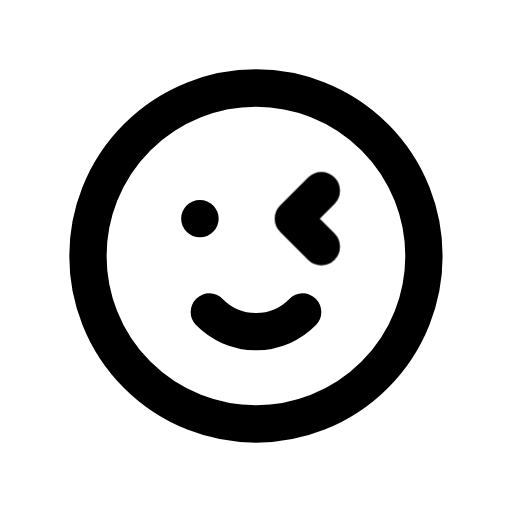
t = 0.00 s
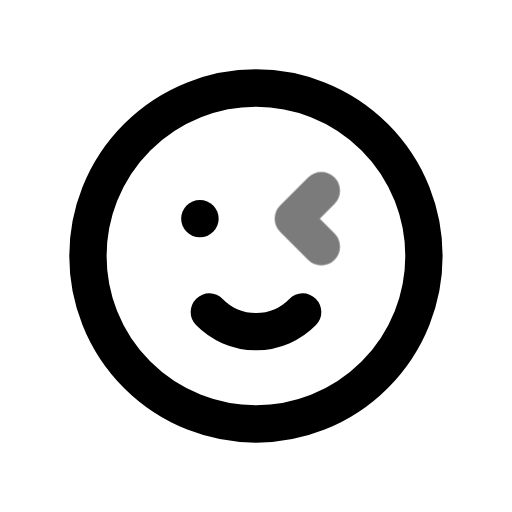
t = 0.44 s
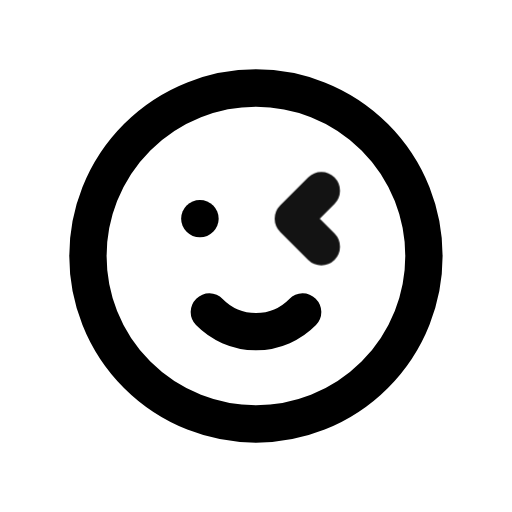
t = 0.94 s
t = 1.46 s: frame unchanged from t = 0.00 s, image omitted
t = 1.86 s: frame unchanged from t = 0.00 s, image omitted
t = 2.25 s: frame unchanged from t = 0.00 s, image omitted

The animated SVG that drew these frames (rendered in a browser with its animation timeline set to each time). Animation: 1 CSS @keyframes rule; one cycle of 2.65 s, repeats indefinitely.

<svg xmlns="http://www.w3.org/2000/svg" width="24" height="24" fill="none" stroke="currentColor" stroke-linecap="round" stroke-linejoin="round" stroke-width="2" viewBox="0 0 24 24">
    <!-- Generated by scripts/icon-expansion/generate.mjs -->
    <!-- Adapted from Tabler Icons 3.34.1.
MIT License

Copyright (c) 2020-2024 Paweł Kuna

Permission is hereby granted, free of charge, to any person obtaining a copy
of this software and associated documentation files (the "Software"), to deal
in the Software without restriction, including without limitation the rights
to use, copy, modify, merge, publish, distribute, sublicense, and/or sell
copies of the Software, and to permit persons to whom the Software is
furnished to do so, subject to the following conditions:

The above copyright notice and this permission notice shall be included in all
copies or substantial portions of the Software.

THE SOFTWARE IS PROVIDED "AS IS", WITHOUT WARRANTY OF ANY KIND, EXPRESS OR
IMPLIED, INCLUDING BUT NOT LIMITED TO THE WARRANTIES OF MERCHANTABILITY,
FITNESS FOR A PARTICULAR PURPOSE AND NONINFRINGEMENT. IN NO EVENT SHALL THE
AUTHORS OR COPYRIGHT HOLDERS BE LIABLE FOR ANY CLAIM, DAMAGES OR OTHER
LIABILITY, WHETHER IN AN ACTION OF CONTRACT, TORT OR OTHERWISE, ARISING FROM,
OUT OF OR IN CONNECTION WITH THE SOFTWARE OR THE USE OR OTHER DEALINGS IN THE
SOFTWARE. -->
    <style>
        @media (prefers-reduced-motion: no-preference) {
            @keyframes ira-exp-pulse { 0%, 100% { opacity: 1; } 22% { opacity: .45; } 40% { opacity: 1; } }
            [data-ira-motion="mood-wink-2"] { transform-box: fill-box; transform-origin: center; animation: ira-exp-pulse 2.65s ease-in-out -0s infinite; }
        }
    </style>
    <g transform="translate(1.5 1.5) scale(.875)"><path d="M12 21a9 9 0 1 1 0 -18a9 9 0 0 1 0 18z"/><path d="M9 10h-.01"/><path d="M14.5 15a3.5 3.5 0 0 1 -5 0"/></g>
    <g data-ira-motion="mood-wink-2"><g transform="translate(1.5 1.5) scale(.875)"><path d="M15.5 8.5l-1.5 1.5l1.5 1.5"/></g></g>
</svg>
